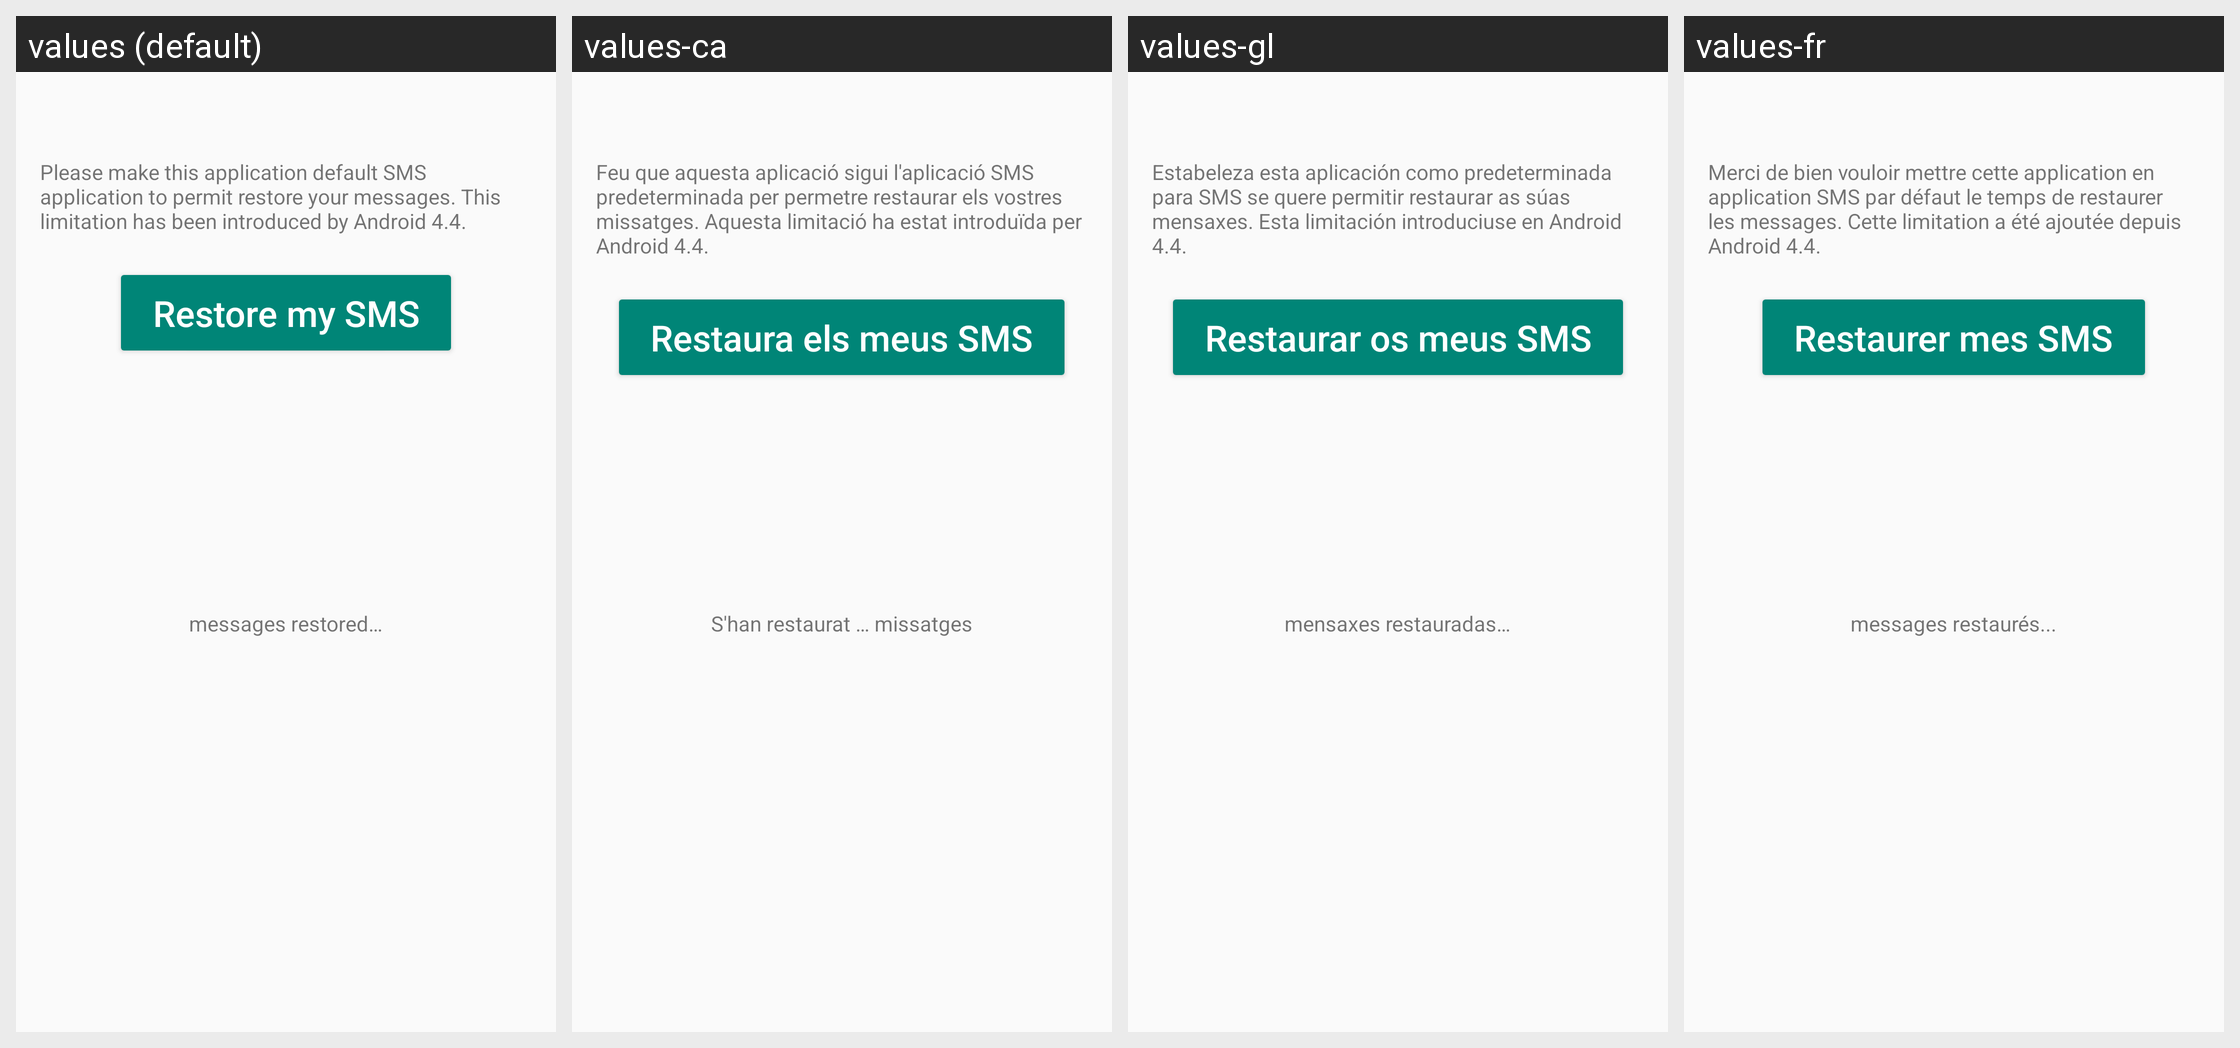

Strings drawn on this Android screen and how each of the app's shown locales translates them:
Android screen res/layout/activity_restore_messages.xml rendered under 4 locales, left to right: values (default), values-ca, values-gl, values-fr. Device: Nexus 5 (rendered at 1080×1920; each locale shown at half size, 540×960, under a caption strip naming it); theme OcSmsTheme.
Other locales in the repository, not shown: values-ar, values-ast, values-bg-rBG, values-br, values-cs, values-cs-rCZ, values-da, values-de, values-de-rDE, values-el, values-en, values-en-rGB, values-es, values-es-rAR, values-es-rCL, values-es-rDO, values-es-rEC, values-es-rGT, values-es-rMX, values-es-rPE, values-es-rPY, values-es-rSV, values-es-rUS, values-es-rUY, values-et-rEE, values-eu, values-fa, values-fi-rFI, values-ga, values-he, values-hr, values-hu-rHU, values-id, values-is, values-it, values-ja-rJP, values-ka, values-ka-rGE, values-ko, values-lo, values-lt-rLT, values-lv, values-mn, values-my, values-nb-rNO, values-nl, values-nn-rNO, values-pl, values-pt-rBR, values-pt-rPT, values-ro, values-ru, values-sc, values-si, values-si-rLK, values-sk-rSK, values-sl, values-sq, values-sr, values-sr-rSP, values-sv, values-sw, values-tr, values-ug, values-uk, values-uz, values-vi, values-zh-rCN, values-zh-rHK, values-zh-rTW.
Strings drawn on this screen, with the default value and each locale's value (text and hints the layout hard-codes, and strings that could not be matched under every locale, appear in the picture but are not listed):

error_make_default_sms_app
  values: Please make this application default SMS application to permit restore your messages. This limitation has been introduced by Android 4.4.
  values-ca: Feu que aquesta aplicació sigui l'aplicació SMS predeterminada per permetre restaurar els vostres missatges. Aquesta limitació ha estat introduïda per Android 4.4.
  values-gl: Estabeleza esta aplicación como predeterminada para SMS se quere permitir restaurar as súas mensaxes. Esta limitación introduciuse en Android 4.4.
  values-fr: Merci de bien vouloir mettre cette application en application SMS par défaut le temps de restaurer les messages. Cette limitation a été ajoutée depuis Android 4.4.

fix_permissions
  values: Fix permissions
  values-ca: Assigna permisos
  values-gl: Arraxar os permisos
  values-fr: Corrigez les droits d'accès

launch_restore
  values: Restore my SMS
  values-ca: Restaura els meus SMS
  values-gl: Restaurar os meus SMS
  values-fr: Restaurer mes SMS

x_messages_restored
  values: messages restored…
  values-ca: S'han restaurat … missatges
  values-gl: mensaxes restauradas…
  values-fr: messages restaurés...
